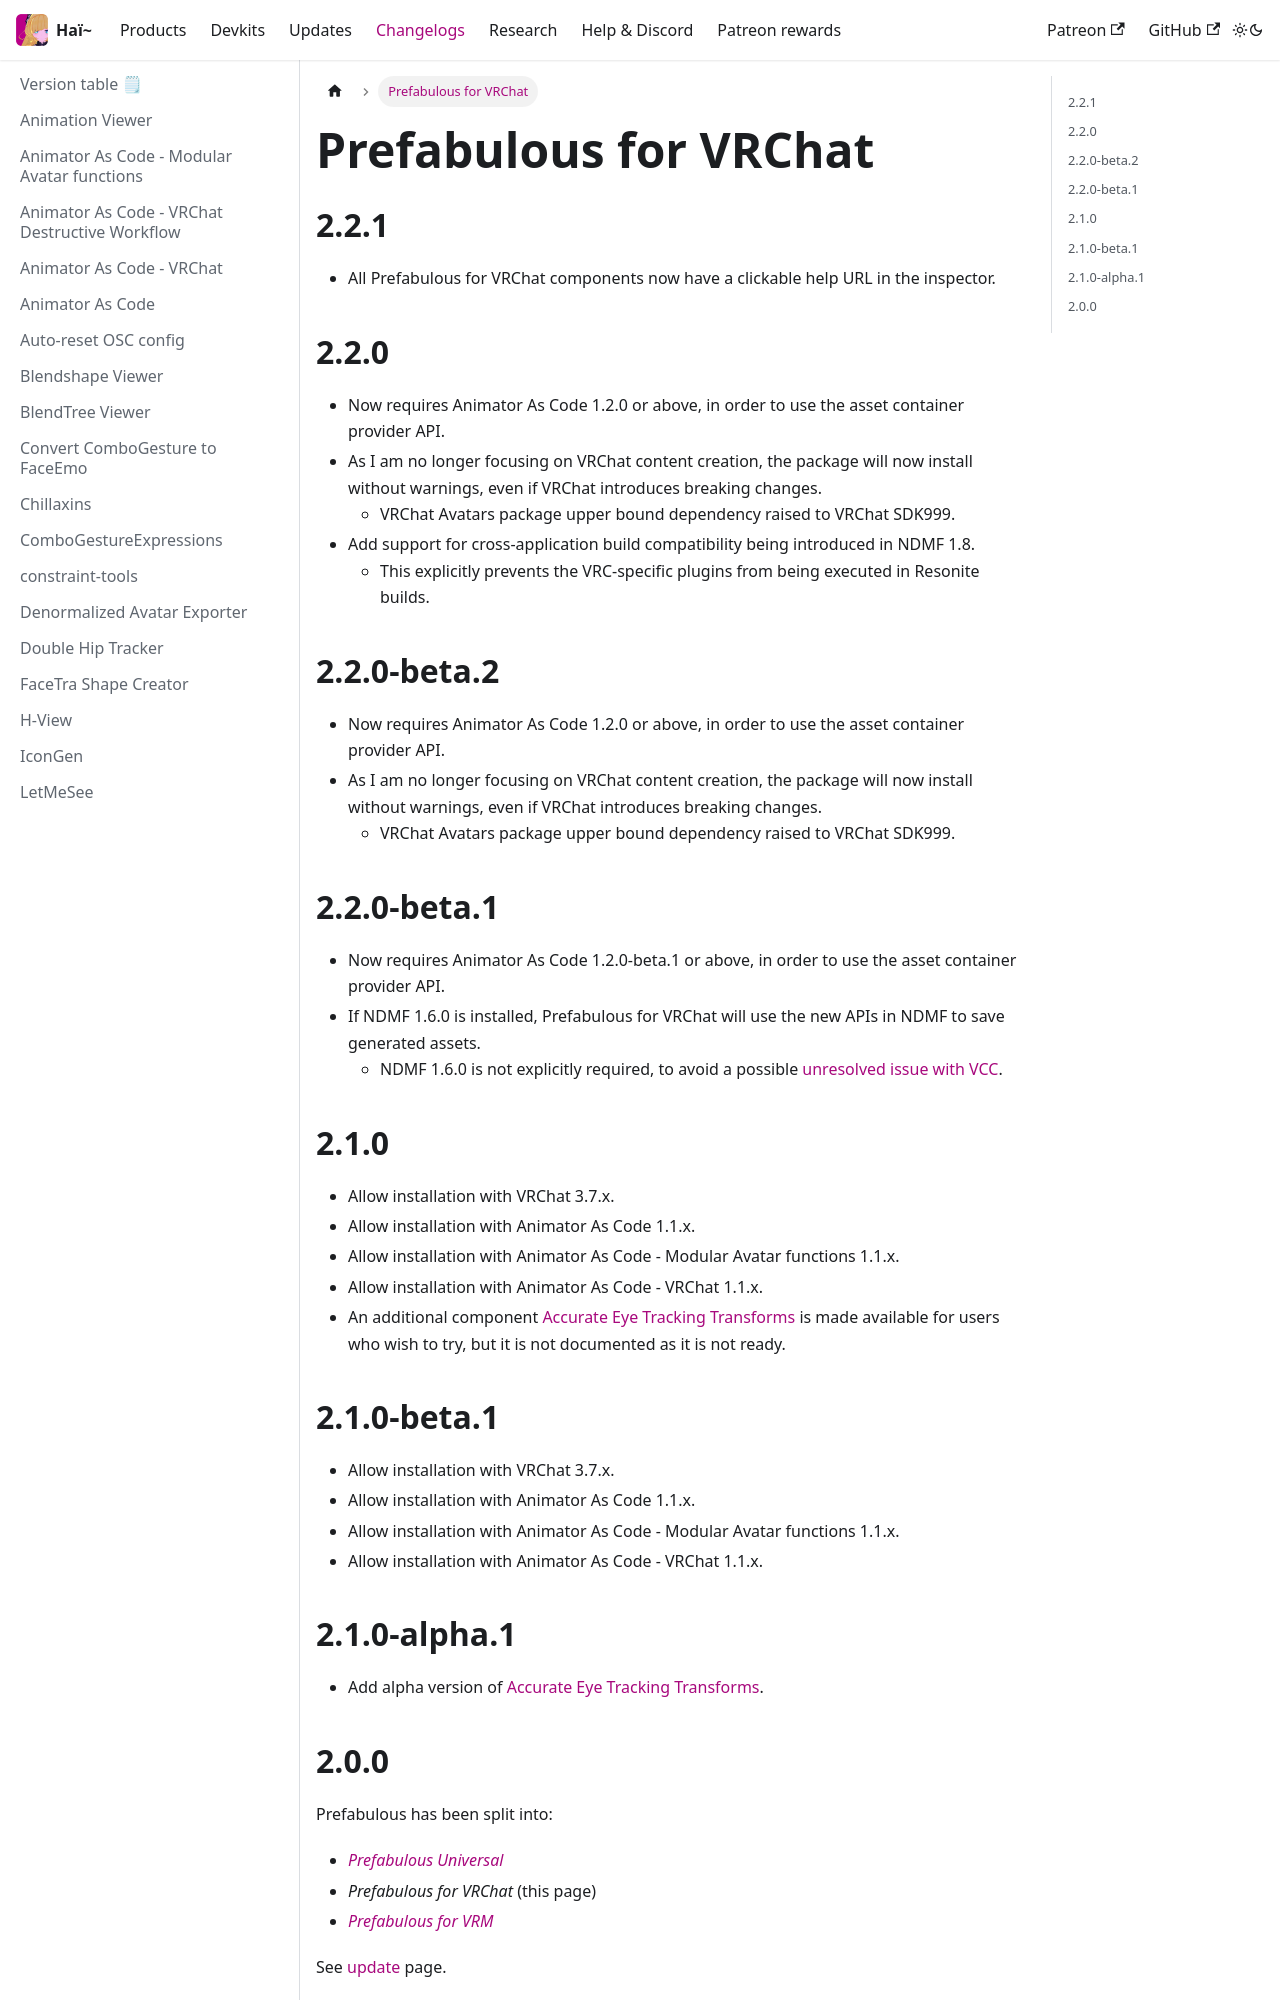

repository: hai-vr/documentation · page: ko/docs/changelogs/prefabulous-for-vrchat.html · generator: docusaurus

---
title: Prefabulous for VRChat
---

## 2.2.1

- All Prefabulous for VRChat components now have a clickable help URL in the inspector.

## 2.2.0

- Now requires Animator As Code 1.2.0 or above, in order to use the asset container provider API.
- As I am no longer focusing on VRChat content creation, the package will now install without warnings,
  even if VRChat introduces breaking changes.
  - VRChat Avatars package upper bound dependency raised to VRChat SDK999.
- Add support for cross-application build compatibility being introduced in NDMF 1.8.
  - This explicitly prevents the VRC-specific plugins from being executed in Resonite builds.

## 2.2.0-beta.2

- Now requires Animator As Code 1.2.0 or above, in order to use the asset container provider API.
- As I am no longer focusing on VRChat content creation, the package will now install without warnings,
  even if VRChat introduces breaking changes.
  - VRChat Avatars package upper bound dependency raised to VRChat SDK999.

## 2.2.0-beta.1

- Now requires Animator As Code 1.2.0-beta.1 or above, in order to use the asset container provider API.
- If NDMF 1.6.0 is installed, Prefabulous for VRChat will use the new APIs in NDMF to save generated assets.
  - NDMF 1.6.0 is not explicitly required, to avoid a possible [unresolved issue with VCC](https://github.com/vrchat-community/creator-companion/issues/29).

## 2.1.0

- Allow installation with VRChat 3.7.x.
- Allow installation with Animator As Code 1.1.x.
- Allow installation with Animator As Code - Modular Avatar functions 1.1.x.
- Allow installation with Animator As Code - VRChat 1.1.x.
- An additional component [Accurate Eye Tracking Transforms](/docs/products/prefabulous/vrchat/accurate-eye-tracking-transforms) is made available
  for users who wish to try, but it is not documented as it is not ready.
